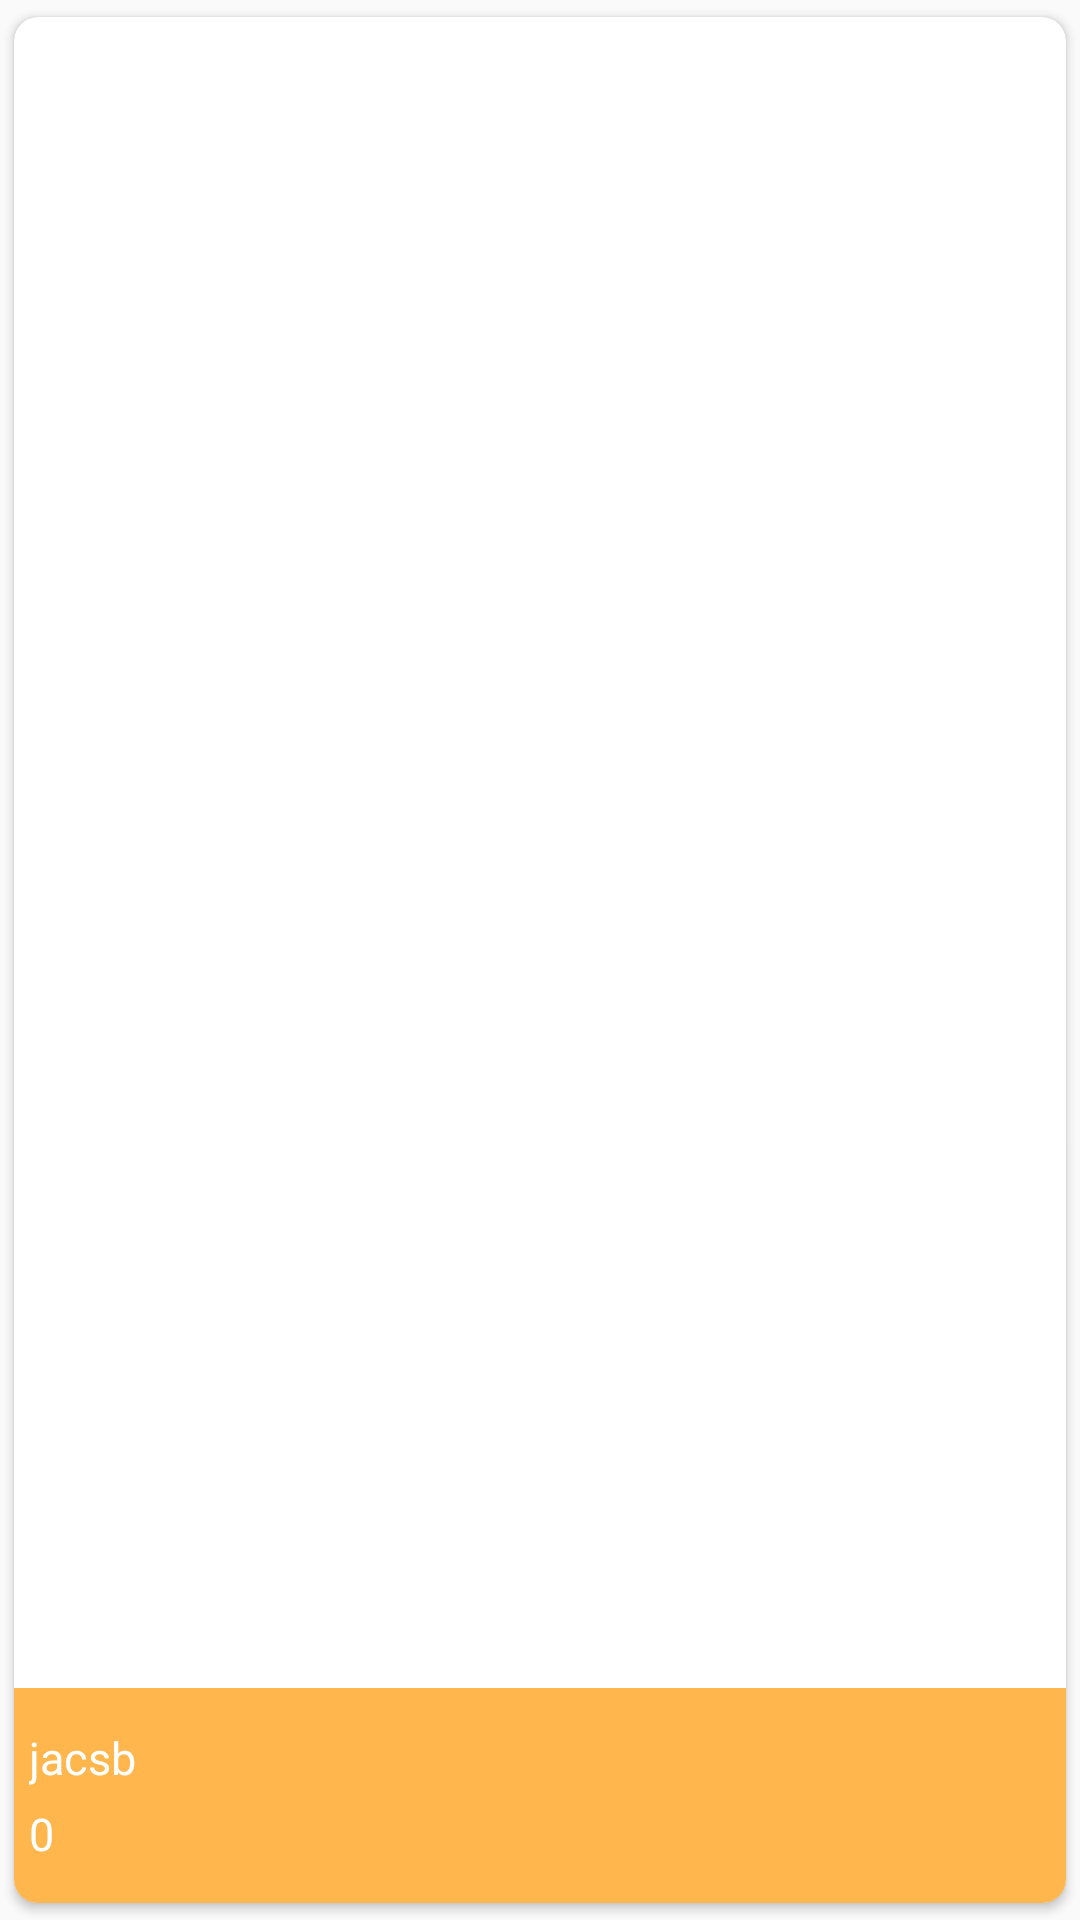

Layout XML and referenced resources for this Android screen:
<!-- AndroidManifest.xml: application theme AppTheme -->
<!-- res/layout/productitem.xml -->
<android.support.v7.widget.CardView xmlns:card_view="http://schemas.android.com/apk/res-auto"
    xmlns:android="http://schemas.android.com/apk/res/android"
    xmlns:app="http://schemas.android.com/tools"
    android:id="@+id/card_view"
    android:layout_width="160dp"
    android:layout_height="200dp"
    card_view:cardUseCompatPadding="true"
    card_view:cardCornerRadius="8dp"
    android:clickable="true"
    android:focusable="true"
    android:layout_margin="5dp">

    


<LinearLayout
    android:layout_width="match_parent"
    android:layout_height="match_parent"
    android:orientation="vertical"
   >
        <ImageView

            android:id="@+id/productimage"
            android:layout_gravity="center_horizontal"
            android:layout_width="wrap_content"
            android:layout_height="0dp"
            android:layout_weight="0.7"
            android:scaleType="centerCrop" />
        <LinearLayout


            android:layout_width="match_parent"
            android:weightSum="1"
            android:layout_height="wrap_content"

            android:orientation="vertical"
            android:background="@color/capehoney">

            <TextView

                android:id="@+id/productname"
                android:layout_width="wrap_content"
                android:layout_weight="1"
                android:layout_height="wrap_content"
                android:layout_gravity="start"
                android:layout_margin="5dp"
                android:hint="jacsb"

                android:paddingTop="8dp"
                android:textColor="@color/white"
                android:textColorHint="@color/white"

                android:textSize="15sp" />

            <TextView
                android:id="@+id/productprice"
                android:layout_width="wrap_content"

                android:layout_marginStart="5dp"
                android:layout_marginBottom="5dp"
                android:layout_height="wrap_content"
                android:layout_gravity="center_vertical"

                android:hint="0"
                android:paddingBottom="8dp"
                android:textColor="@color/white"
                android:textColorHint="@color/white"
                android:textSize="15sp" />


        </LinearLayout>
</LinearLayout>


</android.support.v7.widget.CardView>
<!-- resources referenced by this layout -->
<resources>
  <color name="capehoney">#FFB74D</color>
  <color name="white">#ffffff</color>
  <style name="AppTheme" parent="Theme.AppCompat.Light.NoActionBar">
          
          <item name="colorPrimary">@color/capehoney</item>
          <item name="colorPrimaryDark">@color/seabuckthorn</item>
          <item name="colorAccent">@color/capehoney</item>
      </style>
  <color name="seabuckthorn">#FFA000</color>
</resources>
